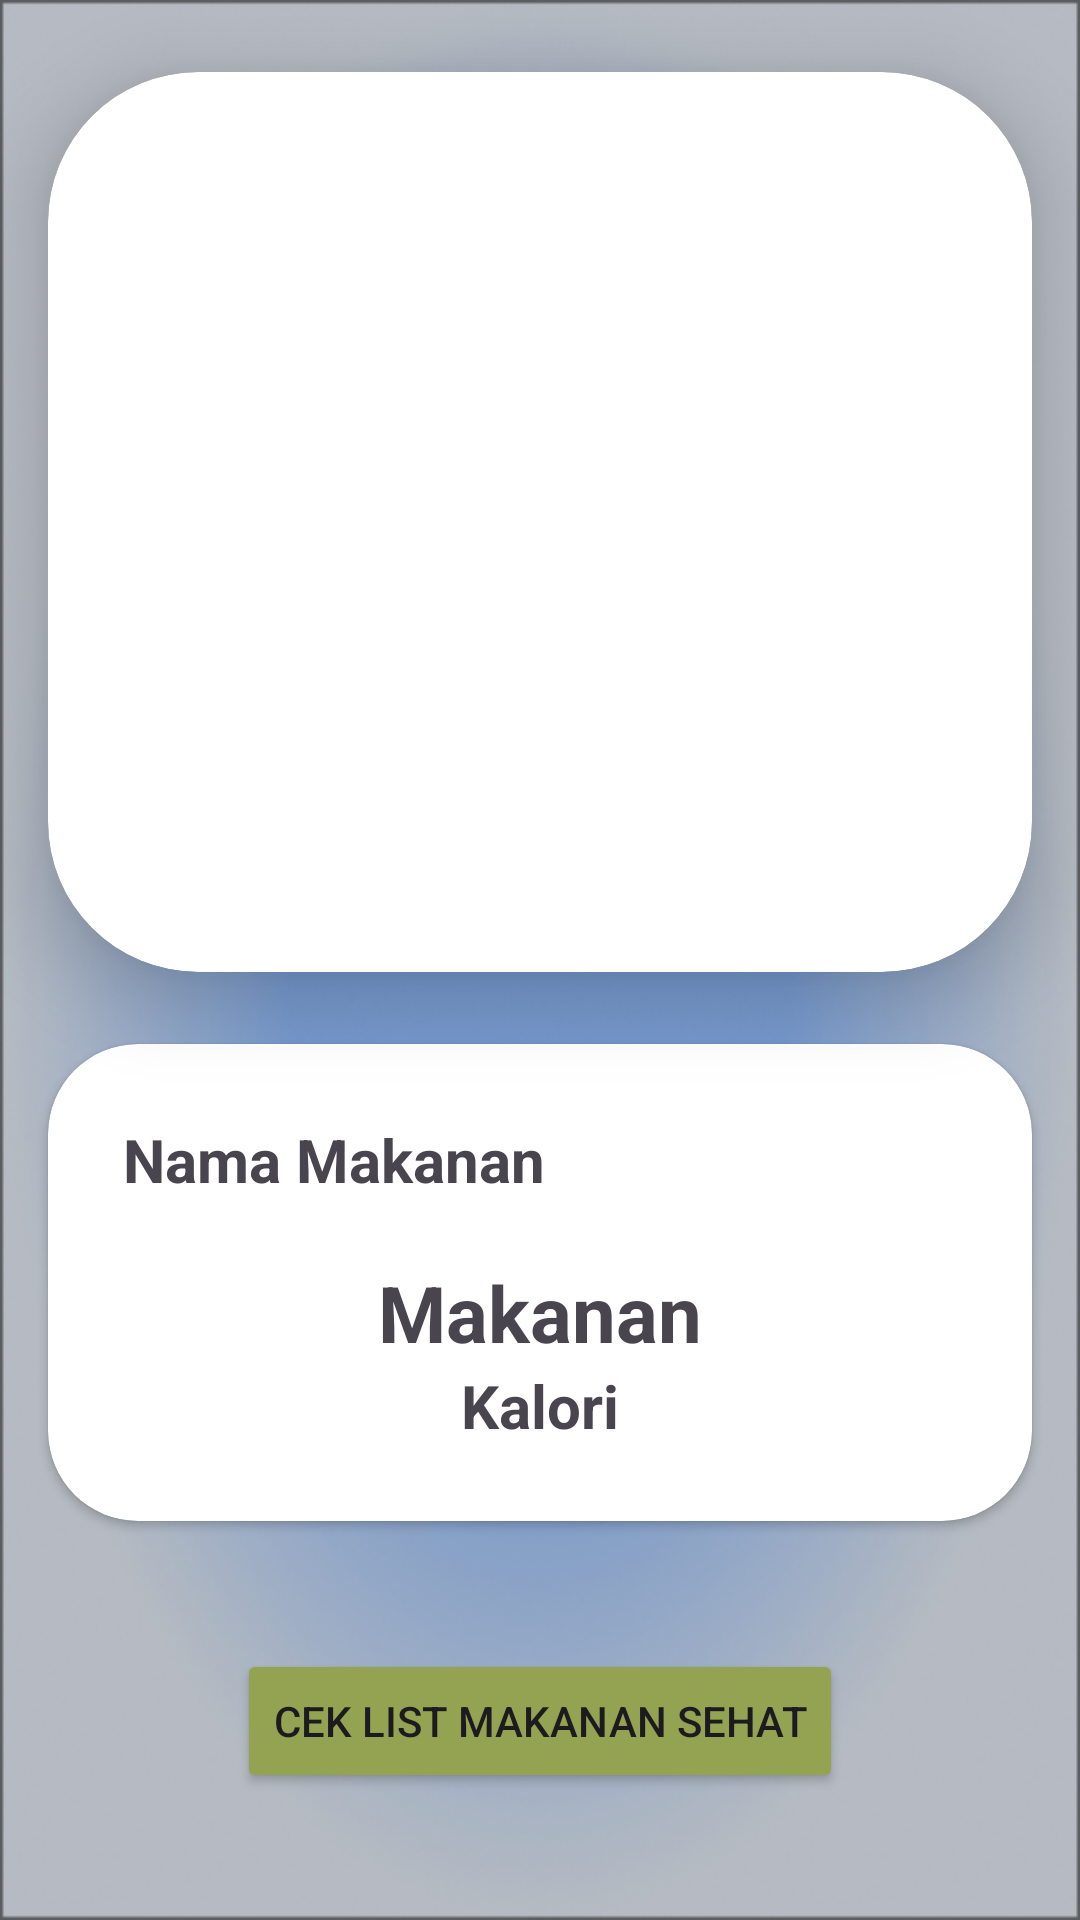

Reconstruct the res/layout file that produces this screen, plus the resources it refers to.
<!-- AndroidManifest.xml: application theme Theme.SnapCal -->
<!-- res/layout/activity_result.xml -->
<?xml version="1.0" encoding="utf-8"?>
<androidx.constraintlayout.widget.ConstraintLayout xmlns:android="http://schemas.android.com/apk/res/android"
    xmlns:tools="http://schemas.android.com/tools"
    xmlns:app="http://schemas.android.com/apk/res-auto"
    android:layout_width="match_parent"
    android:layout_height="match_parent"
    android:background="@drawable/img_bg_resultscan"
    tools:context=".view.resultCalory.ResultActivity"
    android:orientation="vertical">

    <androidx.cardview.widget.CardView
        android:id="@+id/cardView"
        android:layout_width="match_parent"
        android:layout_height="wrap_content"
        app:cardCornerRadius="50dp"
        app:cardElevation="16dp"
        app:cardPreventCornerOverlap="false"
        app:cardUseCompatPadding="true"
        app:layout_constraintEnd_toEndOf="parent"
        app:layout_constraintStart_toStartOf="parent"
        app:layout_constraintTop_toTopOf="parent">

        <ImageView
            android:id="@+id/result_image"
            android:layout_width="match_parent"
            android:layout_height="300dp"
            android:contentDescription="@string/food_images_desc"
            android:scaleType="centerCrop"
            tools:src="@tools:sample/backgrounds/scenic" />
    </androidx.cardview.widget.CardView>

    <androidx.cardview.widget.CardView
        android:id="@+id/cardView2"
        android:layout_width="match_parent"
        android:layout_height="wrap_content"
        android:layout_marginStart="16dp"
        android:layout_marginEnd="16dp"
        app:cardCornerRadius="30dp"
        app:layout_constraintEnd_toEndOf="parent"
        app:layout_constraintStart_toStartOf="parent"
        app:layout_constraintTop_toBottomOf="@+id/cardView">

        <LinearLayout
            android:layout_width="match_parent"
            android:layout_height="wrap_content"
            android:orientation="vertical"
            android:padding="25dp">

            <TextView
                android:layout_width="wrap_content"
                android:layout_height="wrap_content"
                android:text="@string/nama_makanan"
                android:textSize="20sp"
                android:textStyle="bold"
                android:layout_marginBottom="20dp"/>

            <TextView
                android:id="@+id/jumlahMakanan"
                android:layout_width="wrap_content"
                android:layout_height="wrap_content"
                android:layout_gravity="center_horizontal"
                android:text="@string/makanan"
                android:textSize="26sp"
                android:textStyle="bold" />

            <TextView
                android:id="@+id/jumlahKalori"
                android:layout_width="wrap_content"
                android:layout_height="wrap_content"
                android:layout_gravity="center_horizontal"
                android:text="@string/kalori"
                android:textSize="20sp"
                android:textStyle="bold" />
        </LinearLayout>
    </androidx.cardview.widget.CardView>

    <Button
        android:id="@+id/buttonCek"
        android:layout_width="wrap_content"
        android:layout_height="wrap_content"
        android:layout_gravity="start"
        android:backgroundTint="#93A351"
        android:isScrollContainer="false"
        android:text="@string/cek_list_makanan_sehat"
        app:iconGravity="start"
        app:iconSize="25dp"
        app:layout_constraintBottom_toBottomOf="parent"
        app:layout_constraintEnd_toEndOf="parent"
        app:layout_constraintStart_toStartOf="parent"
        app:layout_constraintTop_toBottomOf="@+id/cardView2" />





































</androidx.constraintlayout.widget.ConstraintLayout>
<!-- resources referenced by this layout -->
<resources>
  <!-- drawable ic_cancel (drawable) -->
  <vector xmlns:android="http://schemas.android.com/apk/res/android"
      android:width="24dp"
      android:height="24dp"
      android:viewportWidth="24"
      android:viewportHeight="24">
    <path
        android:pathData="M6.758,17.243L12.001,12M17.243,6.757L12.001,12M12.001,12L6.758,6.757M12.001,12L17.243,17.243"
        android:strokeLineJoin="round"
        android:strokeWidth="2.5"
        android:fillColor="#00000000"
        android:strokeColor="#000000"
        android:strokeLineCap="round"/>
  </vector>
  <!-- drawable ic_check (drawable) -->
  <vector xmlns:android="http://schemas.android.com/apk/res/android"
      android:width="24dp"
      android:height="24dp"
      android:viewportWidth="24"
      android:viewportHeight="24">
    <path
        android:pathData="M5,13L9,17L19,7"
        android:strokeLineJoin="round"
        android:strokeWidth="2.5"
        android:fillColor="#00000000"
        android:strokeColor="#000000"
        android:strokeLineCap="round"/>
  </vector>
  <!-- drawable img_bg_resultscan: png bitmap (drawable, 173276 bytes) -->
  <string name="cek_list_makanan_sehat">Cek List Makanan Sehat</string>
  <string name="food_images_desc">Food Images</string>
  <string name="hapus">Hapus</string>
  <string name="kalori">Kalori</string>
  <string name="makanan">Makanan</string>
  <string name="nama_makanan">Nama Makanan</string>
  <string name="simpan">Simpan</string>
  <style name="Theme.SnapCal" parent="Base.Theme.SnapCal" />
  <style name="Base.Theme.SnapCal" parent="Theme.Material3.DayNight.NoActionBar">
          
          <item name="colorPrimary">@color/light_blue</item>
          <item name="colorPrimaryVariant">@color/navy_blue</item>
          <item name="android:statusBarColor">@color/light_blue</item>
  
          <item name="floatingActionButtonStyle">@style/FloatingActionButton</item>
      </style>
  <color name="light_blue">#6AA6FF</color>
  <color name="navy_blue">#263E67</color>
  <style name="FloatingActionButton" parent="Widget.Design.FloatingActionButton">
          <item name="shapeAppearance">@style/rounded_fab</item>
      </style>
  <style name="rounded_fab" parent="ShapeAppearance.MaterialComponents.SmallComponent">
          <item name="cornerFamily">rounded</item>
          <item name="cornerSize">50%</item>
      </style>
</resources>
